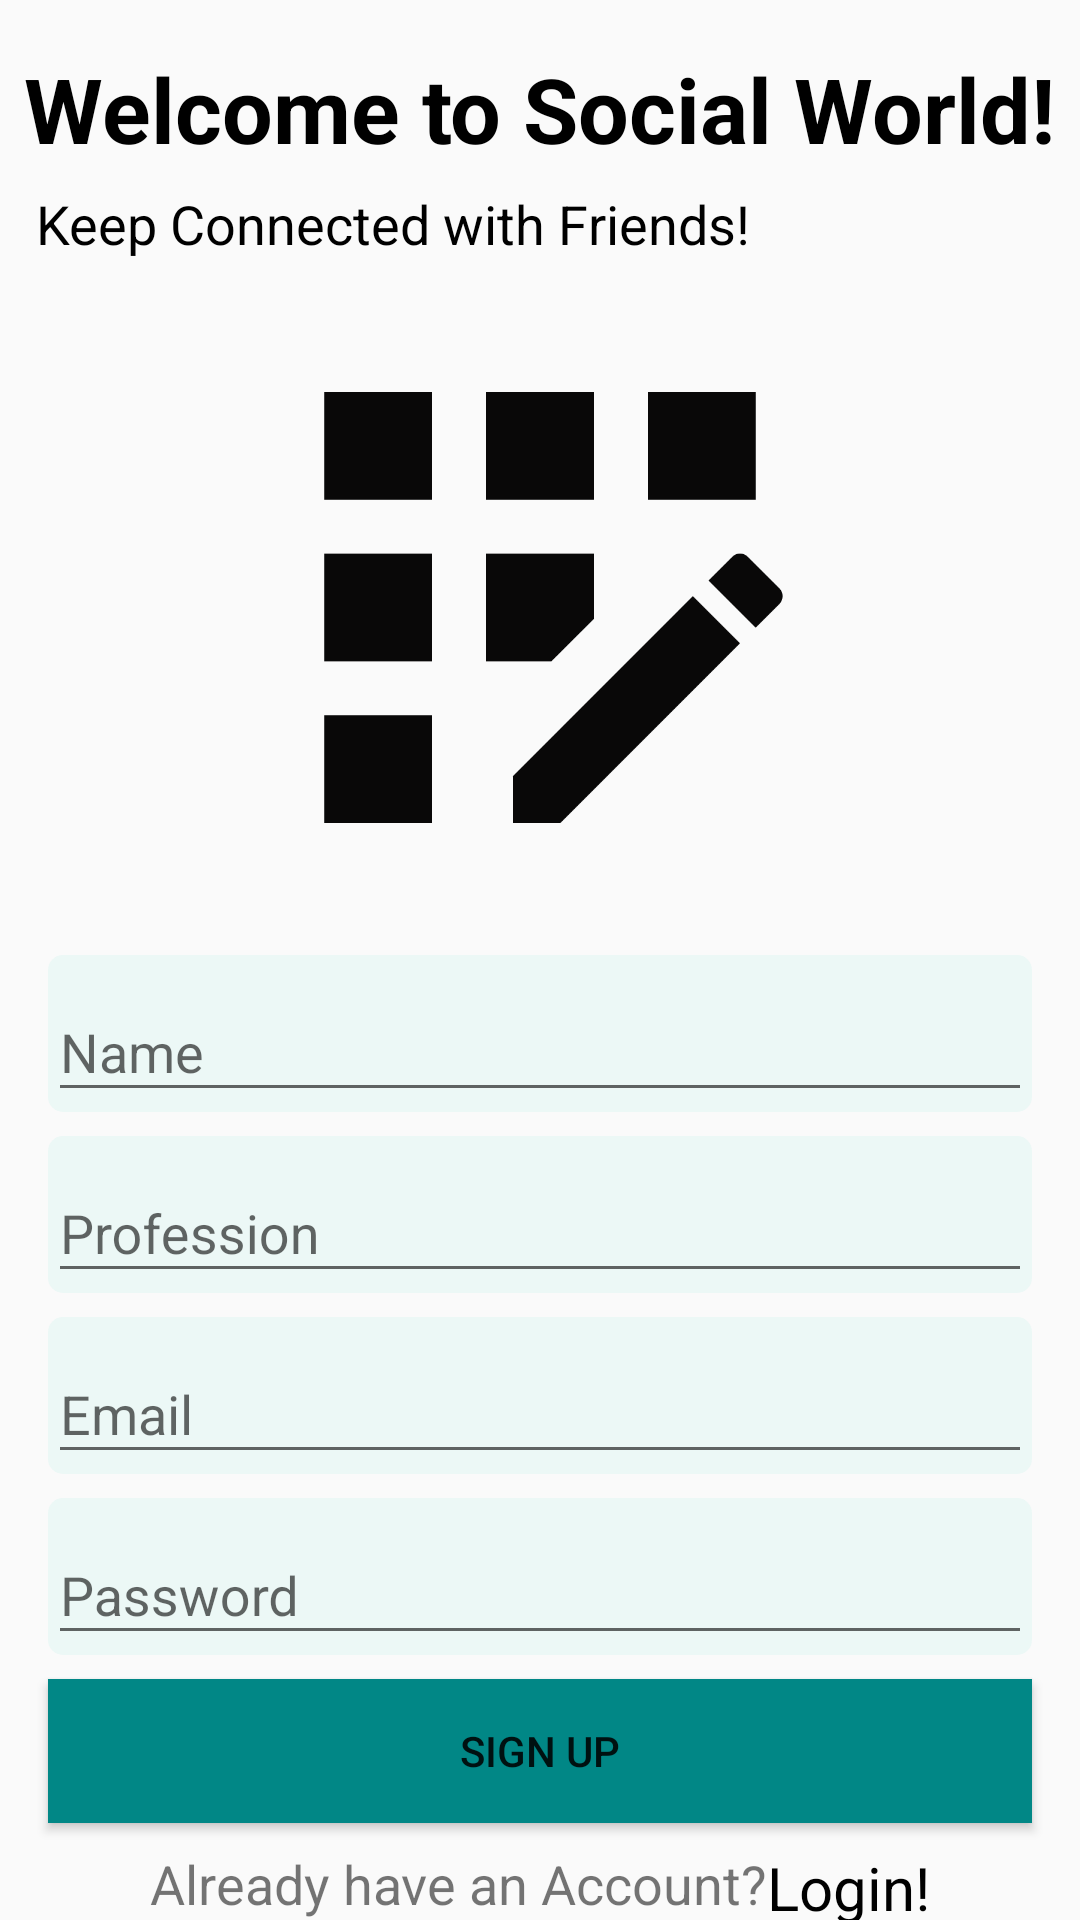

This screen was rendered from an Android layout file. Write that file and the resources it references.
<!-- AndroidManifest.xml: application theme Theme.TaSocialApp -->
<!-- res/layout/activity_register.xml -->
<?xml version="1.0" encoding="utf-8"?>
<androidx.constraintlayout.widget.ConstraintLayout xmlns:android="http://schemas.android.com/apk/res/android"
    xmlns:app="http://schemas.android.com/apk/res-auto"
    xmlns:tools="http://schemas.android.com/tools"
    android:layout_width="match_parent"
    android:layout_height="match_parent"
    tools:context=".registerActivity">

    <TextView
        android:id="@+id/textView12"
        android:layout_width="wrap_content"
        android:layout_height="wrap_content"
        android:layout_marginStart="8dp"
        android:layout_marginTop="16dp"
        android:text="Welcome to Social World!"
        android:textColor="@color/black"
        android:textSize="30sp"
        android:textStyle="bold"
        app:layout_constraintStart_toStartOf="parent"
        app:layout_constraintTop_toTopOf="parent" />

    <TextView
        android:id="@+id/textView13"
        android:layout_width="wrap_content"
        android:layout_height="wrap_content"
        android:layout_marginStart="4dp"
        android:layout_marginTop="6dp"
        android:text="Keep Connected with Friends!"
        android:textColor="@color/black"
        android:textSize="18sp"
        app:layout_constraintStart_toStartOf="@+id/textView12"
        app:layout_constraintTop_toBottomOf="@+id/textView12" />

    <ImageView
        android:id="@+id/imageView7"
        android:layout_width="@dimen/_200mdp"
        android:layout_height="@dimen/_200mdp"
        android:layout_marginStart="16dp"
        android:layout_marginTop="8dp"
        android:layout_marginEnd="16dp"
        app:layout_constraintBottom_toTopOf="@+id/name"
        app:layout_constraintEnd_toEndOf="parent"
        app:layout_constraintHorizontal_bias="0.5"
        app:layout_constraintStart_toStartOf="parent"
        app:layout_constraintTop_toBottomOf="@+id/textView13"
        app:layout_constraintVertical_chainStyle="packed"
        app:srcCompat="@drawable/ic_login" />

    <com.google.android.material.textfield.TextInputLayout
        android:id="@+id/name"
        android:layout_width="match_parent"
        android:layout_height="wrap_content"
        android:layout_marginStart="16dp"
        android:layout_marginTop="8dp"
        android:layout_marginEnd="16dp"
        android:background="@drawable/login_input_text_bg"
        app:layout_constraintBottom_toTopOf="@+id/timeS"
        app:layout_constraintEnd_toEndOf="parent"
        app:layout_constraintHorizontal_bias="0.5"
        app:layout_constraintStart_toStartOf="parent"
        app:layout_constraintTop_toBottomOf="@+id/imageView7">

        <com.google.android.material.textfield.TextInputEditText
            android:id="@+id/nameET"
            android:layout_width="match_parent"
            android:layout_height="wrap_content"
            android:hint="Name"
            tools:ignore="TouchTargetSizeCheck" />

    </com.google.android.material.textfield.TextInputLayout>

    <com.google.android.material.textfield.TextInputLayout
        android:id="@+id/timeS"
        android:layout_width="match_parent"
        android:layout_height="wrap_content"
        android:layout_marginStart="16dp"
        android:layout_marginTop="8dp"
        android:layout_marginEnd="16dp"
        android:background="@drawable/login_input_text_bg"
        app:layout_constraintBottom_toTopOf="@+id/email"
        app:layout_constraintEnd_toEndOf="parent"
        app:layout_constraintHorizontal_bias="0.5"
        app:layout_constraintStart_toStartOf="parent"
        app:layout_constraintTop_toBottomOf="@+id/name">

        <com.google.android.material.textfield.TextInputEditText
            android:id="@+id/professionET"
            android:layout_width="match_parent"
            android:layout_height="wrap_content"
            android:hint="Profession"
            tools:ignore="TouchTargetSizeCheck" />
    </com.google.android.material.textfield.TextInputLayout>

    <com.google.android.material.textfield.TextInputLayout
        android:id="@+id/email"
        android:layout_width="match_parent"
        android:layout_height="wrap_content"
        android:layout_marginStart="16dp"
        android:layout_marginTop="8dp"
        android:layout_marginEnd="16dp"
        android:background="@drawable/login_input_text_bg"
        app:layout_constraintBottom_toTopOf="@+id/password"
        app:layout_constraintEnd_toEndOf="parent"
        app:layout_constraintHorizontal_bias="0.5"
        app:layout_constraintStart_toStartOf="parent"
        app:layout_constraintTop_toBottomOf="@+id/timeS">

        <com.google.android.material.textfield.TextInputEditText
            android:id="@+id/emailET"
            android:layout_width="match_parent"
            android:layout_height="wrap_content"
            android:hint="Email"
            tools:ignore="TouchTargetSizeCheck" />
    </com.google.android.material.textfield.TextInputLayout>

    <com.google.android.material.textfield.TextInputLayout
        android:id="@+id/password"
        android:layout_width="match_parent"
        android:layout_height="wrap_content"
        android:layout_marginStart="16dp"
        android:layout_marginTop="8dp"
        android:layout_marginEnd="16dp"
        android:background="@drawable/login_input_text_bg"
        app:layout_constraintBottom_toTopOf="@+id/signup"
        app:layout_constraintEnd_toEndOf="parent"
        app:layout_constraintHorizontal_bias="0.5"
        app:layout_constraintStart_toStartOf="parent"
        app:layout_constraintTop_toBottomOf="@+id/email">

        <com.google.android.material.textfield.TextInputEditText
            android:id="@+id/passwordET"
            android:layout_width="match_parent"
            android:layout_height="wrap_content"
            android:hint="Password"
            tools:ignore="TouchTargetSizeCheck" />
    </com.google.android.material.textfield.TextInputLayout>

    <Button
        android:id="@+id/signup"
        android:layout_width="0dp"
        android:layout_height="wrap_content"
        android:layout_marginStart="16dp"
        android:layout_marginTop="8dp"
        android:layout_marginEnd="16dp"
        android:background="@color/teal_700"
        android:text="Sign Up"
        app:layout_constraintBottom_toTopOf="@+id/textView14"
        app:layout_constraintEnd_toEndOf="parent"
        app:layout_constraintHorizontal_bias="0.5"
        app:layout_constraintStart_toStartOf="parent"
        app:layout_constraintTop_toBottomOf="@+id/password" />

    <TextView
        android:id="@+id/textView14"
        android:layout_width="wrap_content"
        android:layout_height="wrap_content"
        android:layout_marginTop="8dp"
        android:text="Already have an Account?"
        android:textSize="18sp"
        app:layout_constraintBottom_toBottomOf="parent"
        app:layout_constraintEnd_toStartOf="@+id/goToLogin"
        app:layout_constraintHorizontal_bias="0.5"
        app:layout_constraintHorizontal_chainStyle="packed"
        app:layout_constraintStart_toStartOf="parent"
        app:layout_constraintTop_toBottomOf="@+id/signup" />

    <TextView
        android:id="@+id/goToLogin"
        android:layout_width="wrap_content"
        android:layout_height="wrap_content"
        android:text="Login!"
        android:textColor="@color/black"
        android:textSize="20sp"
        app:layout_constraintEnd_toEndOf="parent"
        app:layout_constraintHorizontal_bias="0.5"
        app:layout_constraintStart_toEndOf="@+id/textView14"
        app:layout_constraintTop_toTopOf="@+id/textView14" />
</androidx.constraintlayout.widget.ConstraintLayout>
<!-- resources referenced by this layout -->
<resources>
  <color name="black">#FF000000</color>
  <color name="teal_700">#FF018786</color>
  <!-- drawable ic_login (drawable) -->
  <vector android:height="24dp" android:tint="#090808"
      android:viewportHeight="24" android:viewportWidth="24"
      android:width="24dp" xmlns:android="http://schemas.android.com/apk/res/android">
      <path android:fillColor="@android:color/white" android:pathData="M10,4h4v4h-4z"/>
      <path android:fillColor="@android:color/white" android:pathData="M4,16h4v4h-4z"/>
      <path android:fillColor="@android:color/white" android:pathData="M4,10h4v4h-4z"/>
      <path android:fillColor="@android:color/white" android:pathData="M4,4h4v4h-4z"/>
      <path android:fillColor="@android:color/white" android:pathData="M14,12.42l0,-2.42l-4,0l0,4l2.42,0z"/>
      <path android:fillColor="@android:color/white" android:pathData="M20.88,11.29l-1.17,-1.17c-0.16,-0.16 -0.42,-0.16 -0.58,0L18.25,11L20,12.75l0.88,-0.88C21.04,11.71 21.04,11.45 20.88,11.29z"/>
      <path android:fillColor="@android:color/white" android:pathData="M11,18.25l0,1.75l1.75,0l6.67,-6.67l-1.75,-1.75z"/>
      <path android:fillColor="@android:color/white" android:pathData="M16,4h4v4h-4z"/>
  </vector>
  <!-- drawable login_input_text_bg (drawable) -->
  <?xml version="1.0" encoding="utf-8"?>
  <shape xmlns:android="http://schemas.android.com/apk/res/android">
      <solid android:color="#ECF8F6"></solid>
      <corners android:radius="5dp"/>
  </shape>
  <style name="Theme.TaSocialApp" parent="Theme.AppCompat.Light.NoActionBar">
          
          <item name="colorPrimary">@color/purple_500</item>
          <item name="colorPrimaryVariant">@color/purple_700</item>
          <item name="colorOnPrimary">@color/white</item>
          
          <item name="colorSecondary">@color/teal_200</item>
          <item name="colorSecondaryVariant">@color/teal_700</item>
          <item name="colorOnSecondary">@color/black</item>
          
          <item name="android:statusBarColor" tools:targetApi="l">?attr/colorPrimaryVariant</item>
          
      </style>
  <color name="purple_500">#FF6200EE</color>
  <color name="purple_700">#FF3700B3</color>
  <color name="white">#FFFFFFFF</color>
  <color name="teal_200">#FF03DAC5</color>
</resources>
